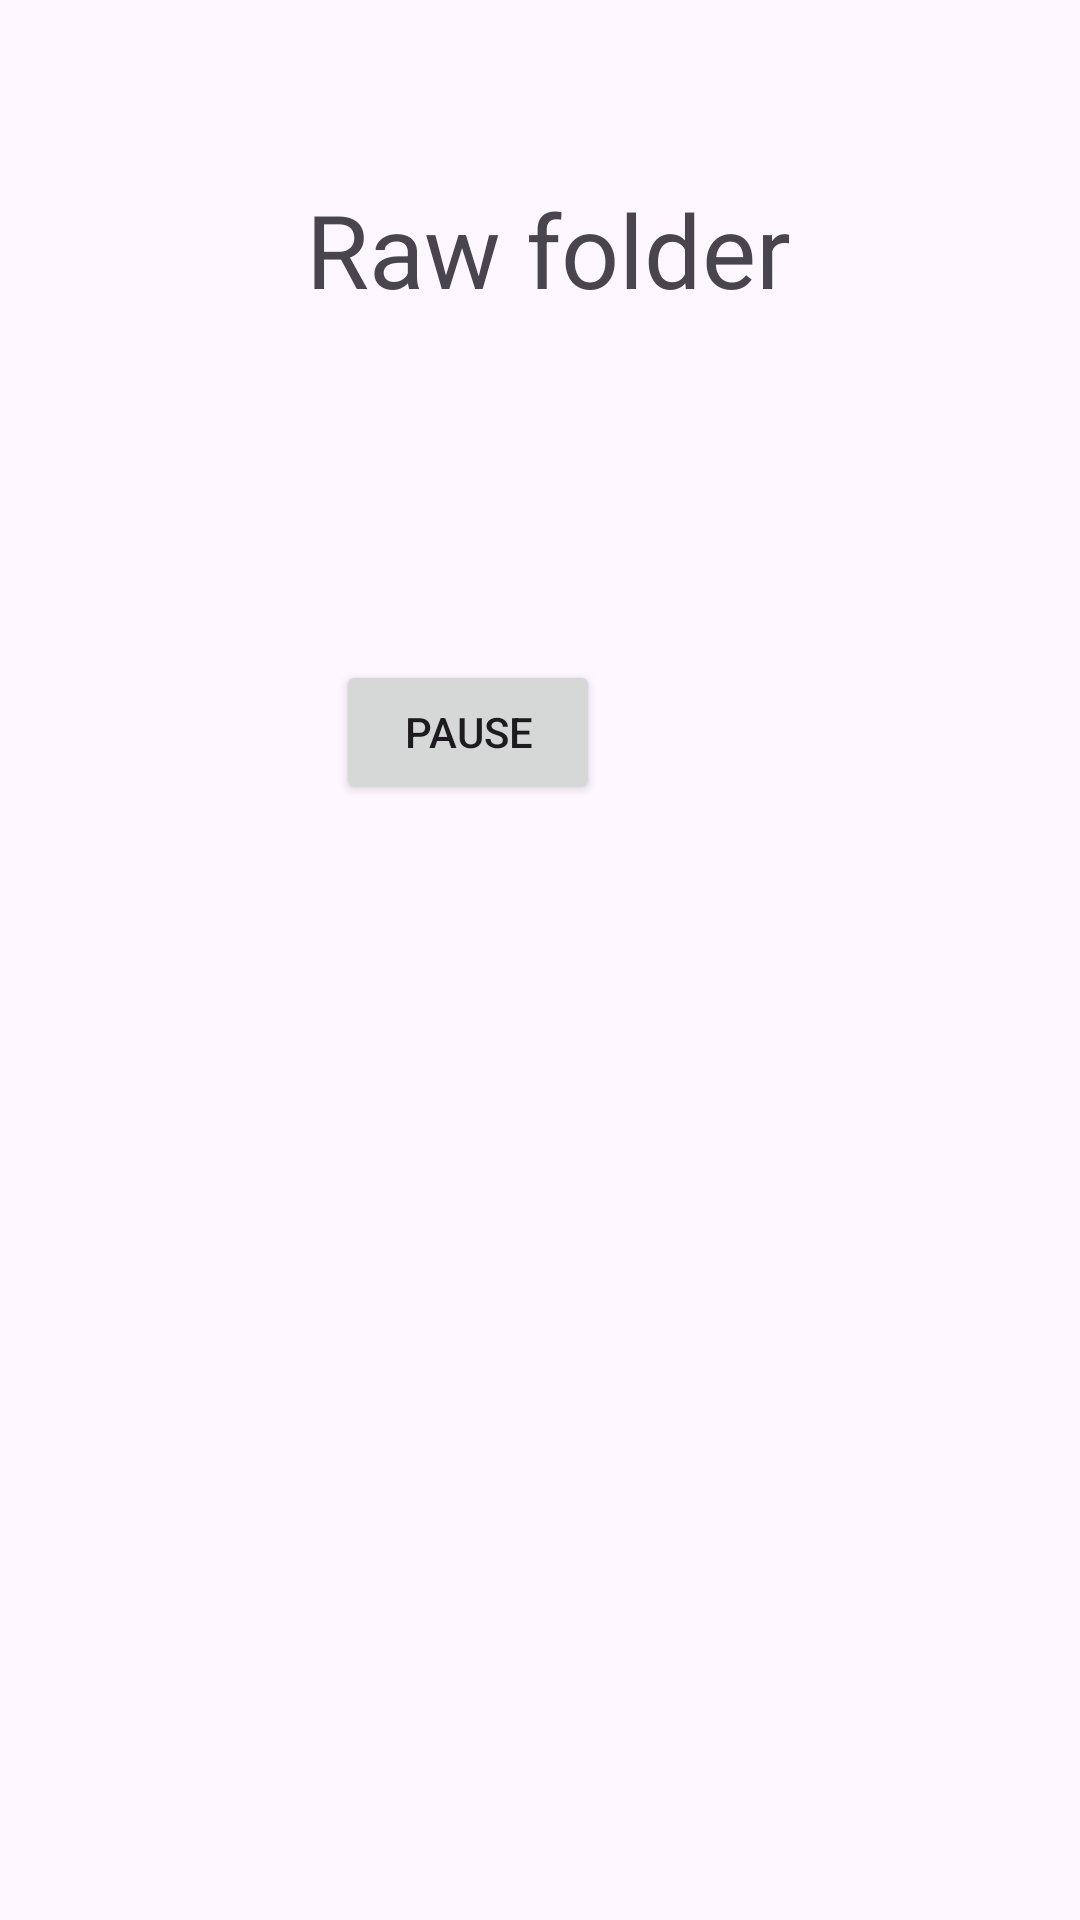

Layout XML and referenced resources for this Android screen:
<!-- AndroidManifest.xml: application theme Theme.WScubePractice2 -->
<!-- res/layout/activity_music_player.xml -->
<?xml version="1.0" encoding="utf-8"?>
<androidx.constraintlayout.widget.ConstraintLayout xmlns:android="http://schemas.android.com/apk/res/android"
    xmlns:app="http://schemas.android.com/apk/res-auto"
    xmlns:tools="http://schemas.android.com/tools"
    android:layout_width="match_parent"
    android:layout_height="match_parent"
    tools:context=".MeadiaPlayer.MusicPlayer">

    <Button
        android:id="@+id/play1"
        android:layout_width="wrap_content"
        android:layout_height="wrap_content"
        android:layout_marginStart="56dp"
        android:layout_marginTop="216dp"
        android:layout_marginBottom="627dp"
        android:text="PLAY"
        app:layout_constraintBottom_toBottomOf="parent"
        app:layout_constraintStart_toStartOf="parent"
        app:layout_constraintTop_toTopOf="parent"
        app:layout_constraintVertical_bias="1.0" />

    <Button
        android:id="@+id/pause1"
        android:layout_width="wrap_content"
        android:layout_height="wrap_content"
        android:layout_marginTop="220dp"
        android:layout_marginEnd="160dp"
        android:text="PAUSE"
        app:layout_constraintEnd_toEndOf="parent"
        app:layout_constraintTop_toTopOf="parent" />

    <Button
        android:id="@+id/reset1"
        android:layout_width="wrap_content"
        android:layout_height="wrap_content"
        android:layout_marginTop="220dp"
        android:layout_marginEnd="52dp"
        android:layout_marginBottom="623dp"
        android:text="RESET"
        app:layout_constraintBottom_toBottomOf="parent"
        app:layout_constraintEnd_toEndOf="parent"
        app:layout_constraintTop_toTopOf="parent"
        app:layout_constraintVertical_bias="0.0" />

    <TextView
        android:id="@+id/textView6"
        android:layout_width="172dp"
        android:layout_height="44dp"
        android:textSize="34dp"
        android:layout_marginStart="177dp"
        android:layout_marginEnd="177dp"
        android:text="Raw folder"
        app:layout_constraintBottom_toBottomOf="parent"
        app:layout_constraintEnd_toEndOf="parent"
        app:layout_constraintHorizontal_bias="0.452"
        app:layout_constraintStart_toStartOf="parent"
        app:layout_constraintTop_toTopOf="parent"
        app:layout_constraintVertical_bias="0.101" />

































</androidx.constraintlayout.widget.ConstraintLayout>
<!-- resources referenced by this layout -->
<resources>
  <style name="Theme.WScubePractice2" parent="Base.Theme.WScubePractice2" />
  <style name="Base.Theme.WScubePractice2" parent="Theme.Material3.DayNight.NoActionBar">
          
          
      </style>
</resources>
